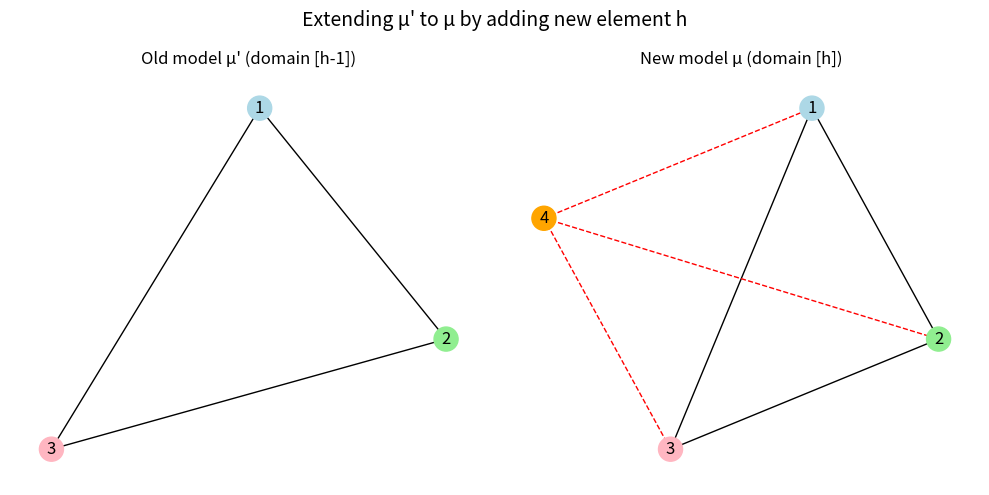

Python code for this plot:
import matplotlib.pyplot as plt
import networkx as nx

# 创建旧模型 μ' 图
G_old = nx.Graph()
old_nodes = [1, 2, 3]
G_old.add_nodes_from(old_nodes)
G_old.add_edges_from([(1, 2), (2, 3), (1, 3)])  # 原有边

# 创建新模型 μ 图
G_new = nx.Graph()
new_nodes = [1, 2, 3, 4]  # 添加新元素 h=4
G_new.add_nodes_from(new_nodes)
G_new.add_edges_from([(1, 2), (2, 3), (1, 3)])  # 原有边
# 新节点的边（2-tables）
G_new.add_edges_from([(4, 1), (4, 2), (4, 3)])

# 布局（保证两图一致）
pos = nx.spring_layout(G_new, seed=42)

fig, axes = plt.subplots(1, 2, figsize=(10, 5))

# 旧模型 μ'
nx.draw_networkx_nodes(G_old, pos, node_color=['lightblue', 'lightgreen', 'lightpink'], ax=axes[0])
nx.draw_networkx_labels(G_old, pos, labels={n: str(n) for n in old_nodes}, ax=axes[0])
nx.draw_networkx_edges(G_old, pos, ax=axes[0])
axes[0].set_title("Old model μ' (domain [h-1])")
axes[0].axis('off')

# 新模型 μ
node_colors_new = ['lightblue', 'lightgreen', 'lightpink', 'orange']  # 新节点用橙色表示新1-type
nx.draw_networkx_nodes(G_new, pos, node_color=node_colors_new, ax=axes[1])
nx.draw_networkx_labels(G_new, pos, labels={n: str(n) for n in new_nodes}, ax=axes[1])
# 原有边为黑色，新边为红色虚线
nx.draw_networkx_edges(G_new, pos, edgelist=[(1, 2), (2, 3), (1, 3)], edge_color='black', ax=axes[1])
nx.draw_networkx_edges(G_new, pos, edgelist=[(4, 1), (4, 2), (4, 3)], edge_color='red', style='dashed', ax=axes[1])
axes[1].set_title("New model μ (domain [h])")
axes[1].axis('off')

plt.suptitle("Extending μ' to μ by adding new element h", fontsize=14)
plt.tight_layout()
plt.savefig("extend_model.png", dpi=300)
plt.show()
